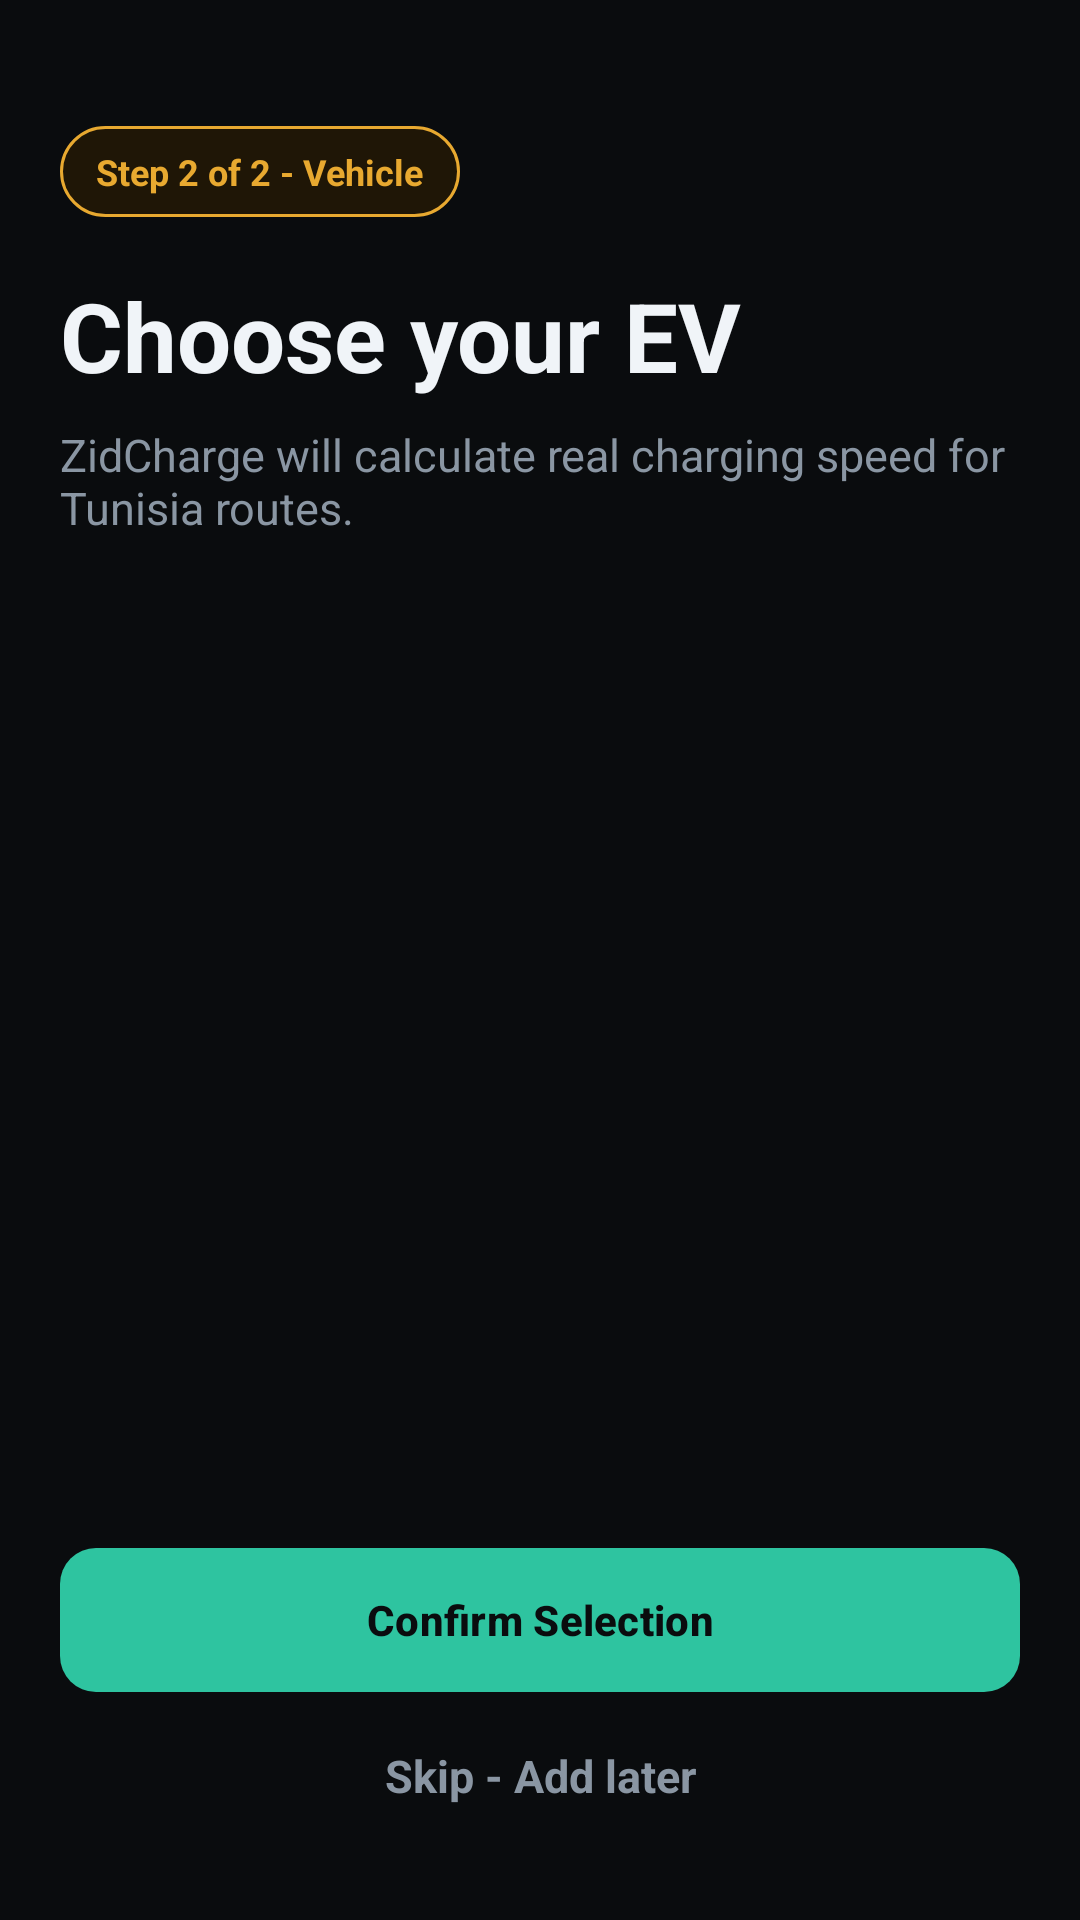

Layout XML and referenced resources for this Android screen:
<!-- AndroidManifest.xml: activity theme Theme.Project_Mobile -->
<!-- res/layout/activity_ev_selection.xml -->
<?xml version="1.0" encoding="utf-8"?>
<LinearLayout xmlns:android="http://schemas.android.com/apk/res/android"
    xmlns:app="http://schemas.android.com/apk/res-auto"
    android:layout_width="match_parent"
    android:layout_height="match_parent"
    android:background="@color/zid_black"
    android:clipToPadding="false"
    android:orientation="vertical"
    android:paddingStart="20dp"
    android:paddingTop="42dp"
    android:paddingEnd="20dp"
    android:paddingBottom="24dp">

    <TextView
        android:layout_width="wrap_content"
        android:layout_height="wrap_content"
        android:background="@drawable/bg_gold_badge"
        android:paddingStart="12dp"
        android:paddingTop="7dp"
        android:paddingEnd="12dp"
        android:paddingBottom="7dp"
        android:text="@string/step_vehicle"
        android:textColor="@color/zid_gold"
        android:textSize="12sp"
        android:textStyle="bold" />

    <TextView
        android:layout_width="match_parent"
        android:layout_height="wrap_content"
        android:layout_marginTop="18dp"
        android:text="@string/choose_ev"
        android:textColor="@color/zid_text_primary"
        android:textSize="32sp"
        android:textStyle="bold" />

    <TextView
        android:layout_width="match_parent"
        android:layout_height="wrap_content"
        android:layout_marginTop="8dp"
        android:text="@string/choose_ev_subtitle"
        android:textColor="@color/zid_text_secondary"
        android:textSize="15sp" />

    <androidx.recyclerview.widget.RecyclerView
        android:id="@+id/rv_ev_list"
        android:layout_width="match_parent"
        android:layout_height="0dp"
        android:layout_marginTop="22dp"
        android:layout_weight="1"
        android:clipToPadding="false"
        android:paddingBottom="12dp" />

    <com.google.android.material.button.MaterialButton
        android:id="@+id/btn_confirm_ev"
        android:layout_width="match_parent"
        android:layout_height="56dp"
        android:layout_marginTop="12dp"
        android:text="@string/confirm_selection"
        android:textAllCaps="false"
        android:textColor="@color/zid_black"
        android:textStyle="bold"
        android:enabled="false"
        app:backgroundTint="@color/zid_teal"
        app:cornerRadius="12dp" />

    <TextView
        android:id="@+id/tv_skip"
        android:layout_width="match_parent"
        android:layout_height="48dp"
        android:gravity="center"
        android:text="@string/skip_add_later"
        android:textColor="@color/zid_text_secondary"
        android:textSize="15sp"
        android:textStyle="bold" />
</LinearLayout>
<!-- resources referenced by this layout -->
<resources>
  <color name="zid_black">#0A0C0E</color>
  <color name="zid_gold">#E8A930</color>
  <color name="zid_teal">#2EC4A0</color>
  <color name="zid_text_primary">#F0F4F8</color>
  <color name="zid_text_secondary">#8A96A3</color>
  <!-- drawable bg_gold_badge (drawable) -->
  <?xml version="1.0" encoding="utf-8"?>
  <shape xmlns:android="http://schemas.android.com/apk/res/android">
      <solid android:color="#1F1606" />
      <corners android:radius="999dp" />
      <stroke
          android:width="1dp"
          android:color="@color/zid_gold" />
  </shape>
  <string name="choose_ev">Choose your EV</string>
  <string name="choose_ev_subtitle">ZidCharge will calculate real charging speed for Tunisia routes.</string>
  <string name="confirm_selection">Confirm Selection</string>
  <string name="skip_add_later">Skip - Add later</string>
  <string name="step_vehicle">Step 2 of 2 - Vehicle</string>
  <style name="Theme.Project_Mobile" parent="Base.Theme.Project_Mobile" />
  <style name="Base.Theme.Project_Mobile" parent="Theme.Material3.DayNight.NoActionBar">
          <item name="colorPrimary">@color/teal_500</item>
          <item name="colorOnPrimary">@color/white</item>
          <item name="colorPrimaryContainer">@color/blue_900</item>
          <item name="colorOnPrimaryContainer">@color/white</item>
          <item name="colorSecondary">@color/blue_900</item>
          <item name="colorSurface">@color/surface_light</item>
          <item name="colorOnSurface">@color/text_primary</item>
          <item name="colorSurfaceContainer">@color/white</item>
          <item name="android:statusBarColor">@android:color/transparent</item>
          <item name="android:navigationBarColor">@android:color/transparent</item>
          <item name="android:windowLightStatusBar">true</item>
          <item name="android:windowLightNavigationBar">true</item>
      </style>
  <color name="teal_500">#20C997</color>
  <color name="white">#FFFFFFFF</color>
  <color name="blue_900">#12344D</color>
  <color name="surface_light">#F5F8FB</color>
  <color name="text_primary">#0E2233</color>
</resources>
